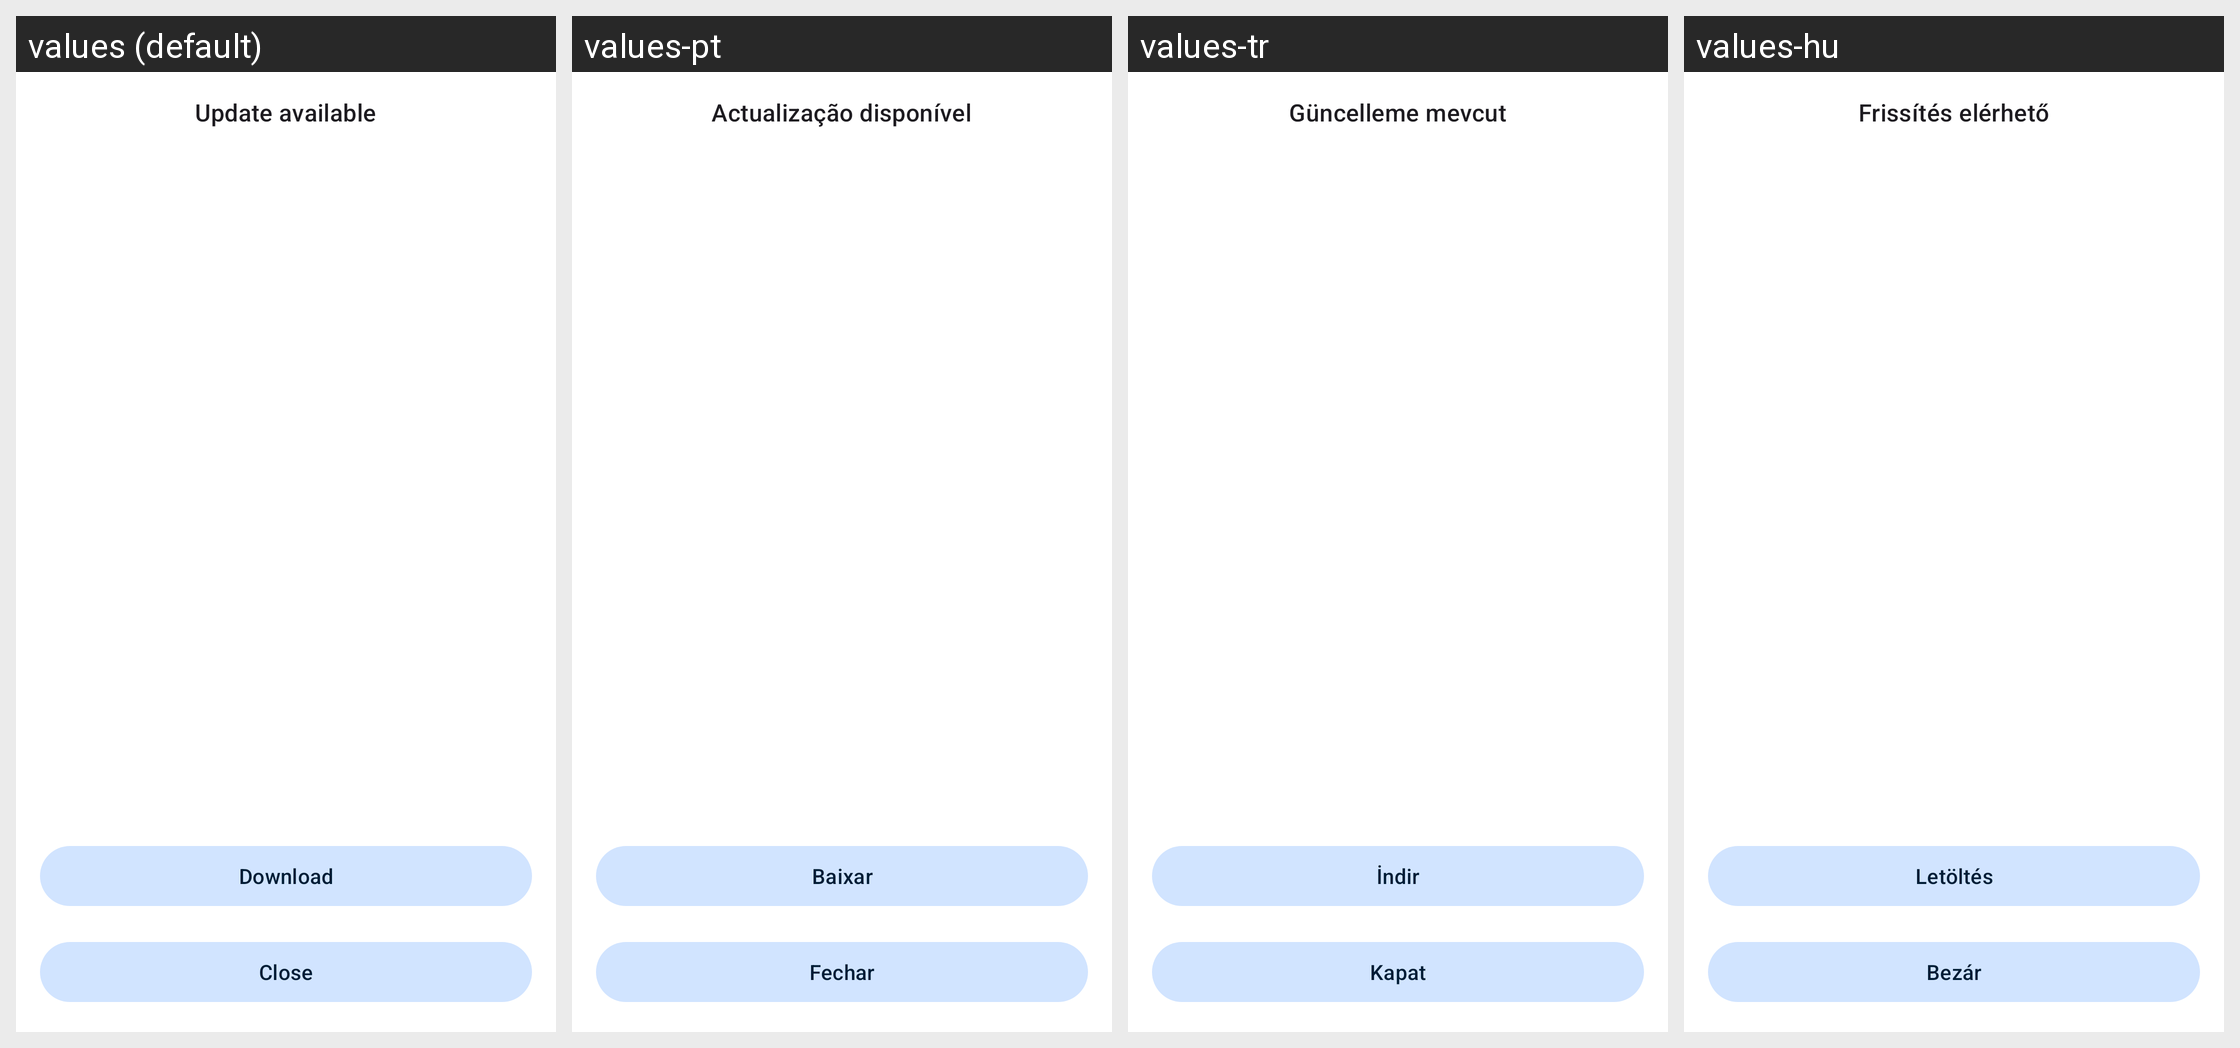

Strings drawn on this Android screen and how each of the app's shown locales translates them:
Android screen res/layout/activity_update.xml rendered under 4 locales, left to right: values (default), values-pt, values-tr, values-hu. Device: Nexus 5 (rendered at 1080×1920; each locale shown at half size, 540×960, under a caption strip naming it); theme Theme.Transparent.
Other locales in the repository, not shown: values-de, values-el, values-es, values-fa, values-fr, values-in, values-it, values-iw, values-ja, values-lv, values-nb-rNO, values-nl, values-pt-rBR, values-ro, values-ru, values-ta, values-uk, values-zh-rTW.
Strings drawn on this screen, with the default value and each locale's value (text and hints the layout hard-codes, and strings that could not be matched under every locale, appear in the picture but are not listed):

update_available
  values: Update available
  values-pt: Actualização disponível
  values-tr: Güncelleme mevcut
  values-hu: Frissítés elérhető

download
  values: Download
  values-pt: Baixar
  values-tr: İndir
  values-hu: Letöltés

close
  values: Close
  values-pt: Fechar
  values-tr: Kapat
  values-hu: Bezár
